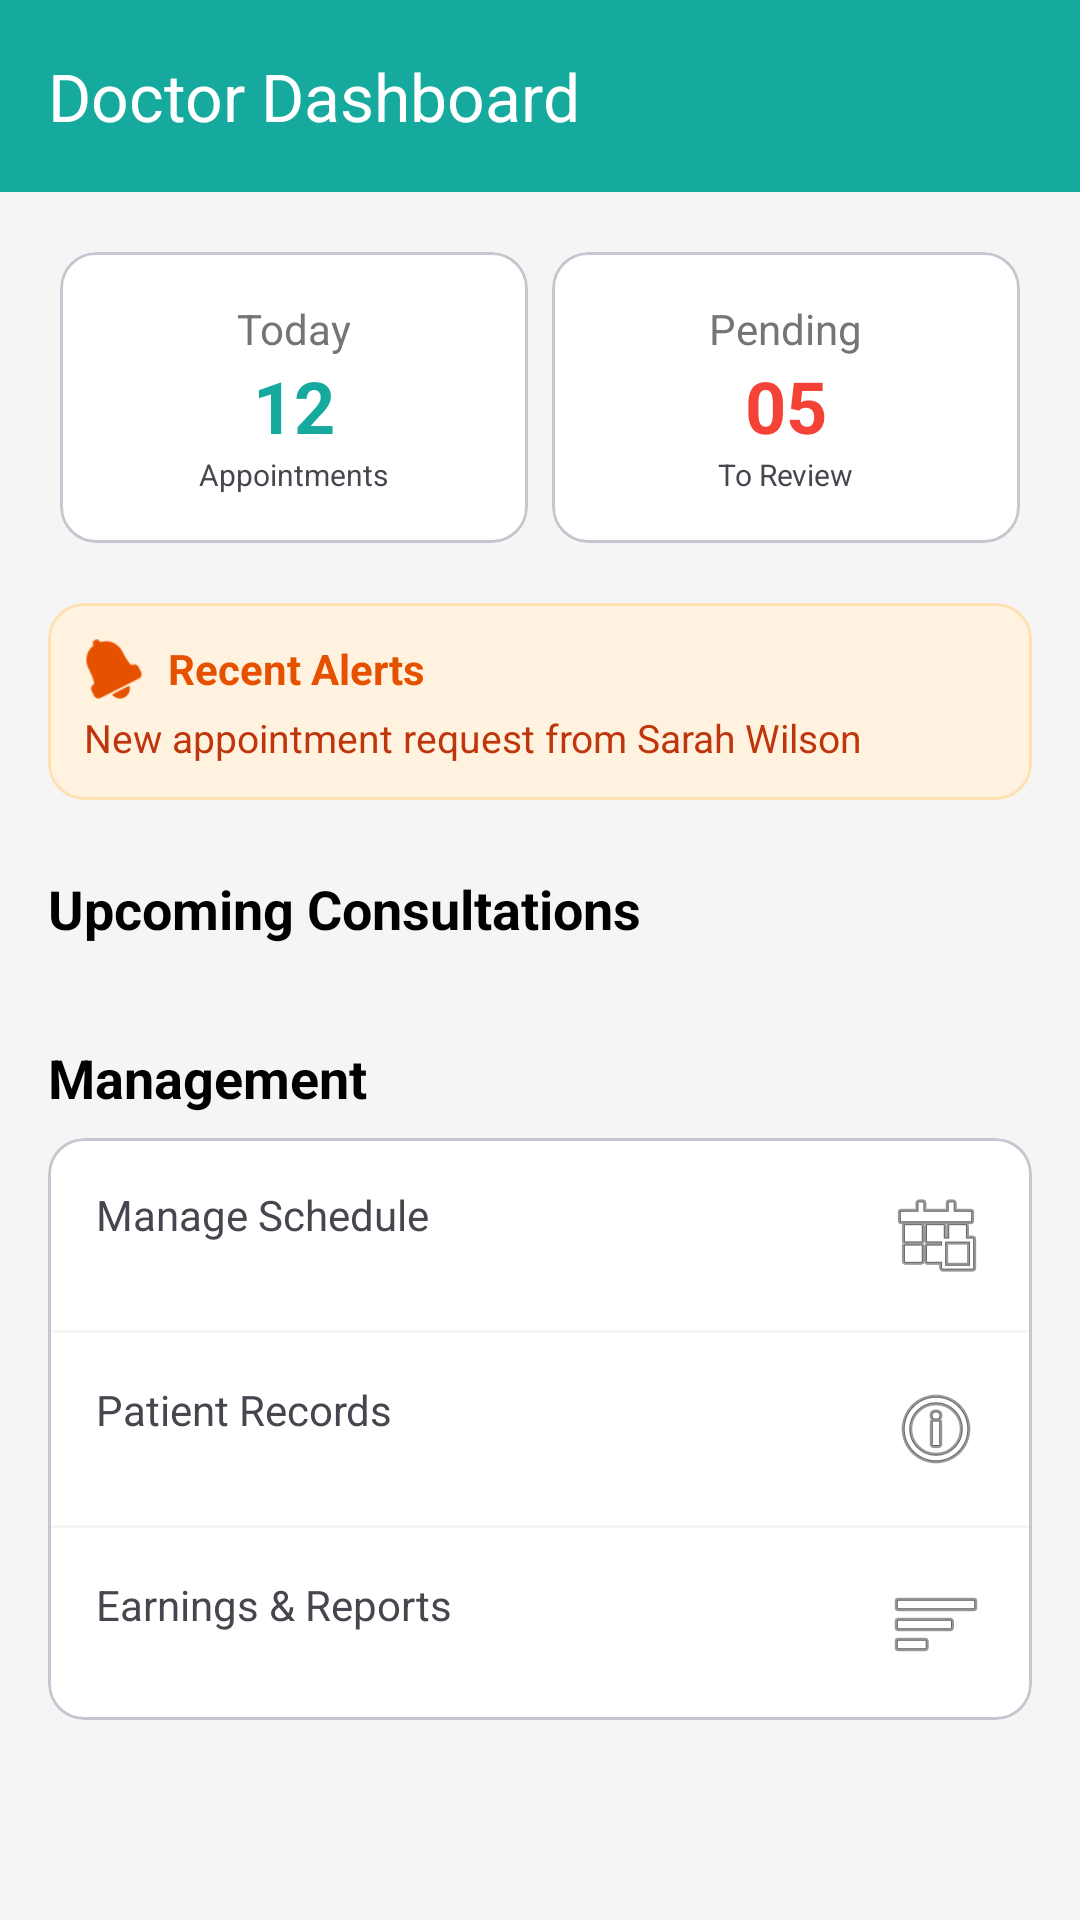

Produce the Android XML layout that renders to this screen, including the resource entries it uses.
<!-- AndroidManifest.xml: application theme Theme.UMMATELEMEDICINEAPP -->
<!-- res/layout/activity_doctor_dashboard.xml -->
<?xml version="1.0" encoding="utf-8"?>
<LinearLayout xmlns:android="http://schemas.android.com/apk/res/android"
    xmlns:app="http://schemas.android.com/apk/res-auto"
    android:layout_width="match_parent"
    android:layout_height="match_parent"
    android:orientation="vertical"
    android:background="@color/soft_gray">

    <androidx.appcompat.widget.Toolbar
        android:id="@+id/toolbarDoctor"
        android:layout_width="match_parent"
        android:layout_height="?attr/actionBarSize"
        android:background="@color/primary_blue"
        app:title="Doctor Dashboard"
        app:titleTextColor="@color/white" />

    <androidx.core.widget.NestedScrollView
        android:layout_width="match_parent"
        android:layout_height="match_parent">

        <LinearLayout
            android:layout_width="match_parent"
            android:layout_height="wrap_content"
            android:orientation="vertical"
            android:padding="16dp">

            
            <LinearLayout
                android:layout_width="match_parent"
                android:layout_height="wrap_content"
                android:orientation="horizontal"
                android:baselineAligned="false">

                <com.google.android.material.card.MaterialCardView
                    android:layout_width="0dp"
                    android:layout_height="wrap_content"
                    android:layout_weight="1"
                    android:layout_margin="4dp"
                    app:cardCornerRadius="12dp">
                    <LinearLayout
                        android:layout_width="match_parent"
                        android:layout_height="wrap_content"
                        android:orientation="vertical"
                        android:padding="16dp"
                        android:gravity="center">
                        <TextView android:layout_width="wrap_content" android:layout_height="wrap_content" android:text="Today" android:textColor="@color/text_gray" />
                        <TextView android:layout_width="wrap_content" android:layout_height="wrap_content" android:text="12" android:textSize="24sp" android:textStyle="bold" android:textColor="@color/primary_blue" />
                        <TextView android:layout_width="wrap_content" android:layout_height="wrap_content" android:text="Appointments" android:textSize="10sp" />
                    </LinearLayout>
                </com.google.android.material.card.MaterialCardView>

                <com.google.android.material.card.MaterialCardView
                    android:layout_width="0dp"
                    android:layout_height="wrap_content"
                    android:layout_weight="1"
                    android:layout_margin="4dp"
                    app:cardCornerRadius="12dp">
                    <LinearLayout
                        android:layout_width="match_parent"
                        android:layout_height="wrap_content"
                        android:orientation="vertical"
                        android:padding="16dp"
                        android:gravity="center">
                        <TextView android:layout_width="wrap_content" android:layout_height="wrap_content" android:text="Pending" android:textColor="@color/text_gray" />
                        <TextView android:layout_width="wrap_content" android:layout_height="wrap_content" android:text="05" android:textSize="24sp" android:textStyle="bold" android:textColor="@color/emergency_red" />
                        <TextView android:layout_width="wrap_content" android:layout_height="wrap_content" android:text="To Review" android:textSize="10sp" />
                    </LinearLayout>
                </com.google.android.material.card.MaterialCardView>
            </LinearLayout>

            
            <com.google.android.material.card.MaterialCardView
                android:id="@+id/cardDoctorNotifications"
                android:layout_width="match_parent"
                android:layout_height="wrap_content"
                android:layout_marginTop="16dp"
                app:cardBackgroundColor="#FFF3E0"
                app:cardCornerRadius="12dp"
                app:cardElevation="0dp"
                app:strokeColor="#FFE0B2"
                app:strokeWidth="1dp"
                android:clickable="true"
                android:focusable="true"
                android:foreground="?attr/selectableItemBackground">

                <LinearLayout
                    android:layout_width="match_parent"
                    android:layout_height="wrap_content"
                    android:orientation="vertical"
                    android:padding="12dp">

                    <LinearLayout
                        android:layout_width="match_parent"
                        android:layout_height="wrap_content"
                        android:orientation="horizontal"
                        android:gravity="center_vertical">

                        <ImageView
                            android:layout_width="20dp"
                            android:layout_height="20dp"
                            android:src="@android:drawable/ic_popup_reminder"
                            app:tint="#E65100" />

                        <TextView
                            android:layout_width="wrap_content"
                            android:layout_height="wrap_content"
                            android:layout_marginStart="8dp"
                            android:text="Recent Alerts"
                            android:textColor="#E65100"
                            android:textStyle="bold"
                            android:textSize="14sp" />
                    </LinearLayout>

                    <TextView
                        android:id="@+id/tvLatestNotification"
                        android:layout_width="match_parent"
                        android:layout_height="wrap_content"
                        android:layout_marginTop="4dp"
                        android:text="New appointment request from Sarah Wilson"
                        android:textColor="#BF360C"
                        android:textSize="13sp" />
                </LinearLayout>
            </com.google.android.material.card.MaterialCardView>

            
            <TextView
                android:layout_width="wrap_content"
                android:layout_height="wrap_content"
                android:layout_marginTop="24dp"
                android:text="Upcoming Consultations"
                android:textColor="@color/black"
                android:textSize="18sp"
                android:textStyle="bold" />

            <androidx.recyclerview.widget.RecyclerView
                android:id="@+id/rvDoctorAppointments"
                android:layout_width="match_parent"
                android:layout_height="wrap_content"
                android:layout_marginTop="8dp"
                android:nestedScrollingEnabled="false" />

            
            <TextView
                android:layout_width="wrap_content"
                android:layout_height="wrap_content"
                android:layout_marginTop="24dp"
                android:text="Management"
                android:textColor="@color/black"
                android:textSize="18sp"
                android:textStyle="bold" />

            <com.google.android.material.card.MaterialCardView
                android:layout_width="match_parent"
                android:layout_height="wrap_content"
                android:layout_marginTop="8dp"
                app:cardCornerRadius="12dp">
                <LinearLayout
                    android:layout_width="match_parent"
                    android:layout_height="wrap_content"
                    android:orientation="vertical">

                    <TextView
                        android:layout_width="match_parent"
                        android:layout_height="wrap_content"
                        android:padding="16dp"
                        android:text="Manage Schedule"
                        android:drawableEnd="@android:drawable/ic_menu_today" />
                    <View android:layout_width="match_parent" android:layout_height="1dp" android:background="@color/soft_gray" />
                    <TextView
                        android:layout_width="match_parent"
                        android:layout_height="wrap_content"
                        android:padding="16dp"
                        android:text="Patient Records"
                        android:drawableEnd="@android:drawable/ic_menu_info_details" />
                    <View android:layout_width="match_parent" android:layout_height="1dp" android:background="@color/soft_gray" />
                    <TextView
                        android:layout_width="match_parent"
                        android:layout_height="wrap_content"
                        android:padding="16dp"
                        android:text="Earnings &amp; Reports"
                        android:drawableEnd="@android:drawable/ic_menu_sort_by_size" />
                </LinearLayout>
            </com.google.android.material.card.MaterialCardView>

        </LinearLayout>
    </androidx.core.widget.NestedScrollView>

</LinearLayout>
<!-- resources referenced by this layout -->
<resources>
  <color name="black">#FF000000</color>
  <color name="emergency_red">#F44336</color>
  <color name="primary_blue">#16A99D</color>
  <color name="soft_gray">#F5F5F5</color>
  <color name="text_gray">#757575</color>
  <color name="white">#FFFFFFFF</color>
  <style name="Theme.UMMATELEMEDICINEAPP" parent="Base.Theme.UMMATELEMEDICINEAPP" />
  <style name="Base.Theme.UMMATELEMEDICINEAPP" parent="Theme.Material3.Light.NoActionBar">
          
          <item name="colorPrimary">@color/primary_brand</item>
          <item name="colorPrimaryVariant">@color/primary_dark_brand</item>
          <item name="colorOnPrimary">@color/white</item>
          <item name="android:statusBarColor">@color/primary_brand</item>
          <item name="colorSecondary">@color/primary_brand</item>
          <item name="android:windowBackground">@color/white</item>
          <item name="colorSurface">@color/white</item>
          <item name="colorOnSurface">@color/primary_dark_brand</item>
      </style>
  <color name="primary_brand">#16A99D</color>
  <color name="primary_dark_brand">#0C3E6E</color>
</resources>
